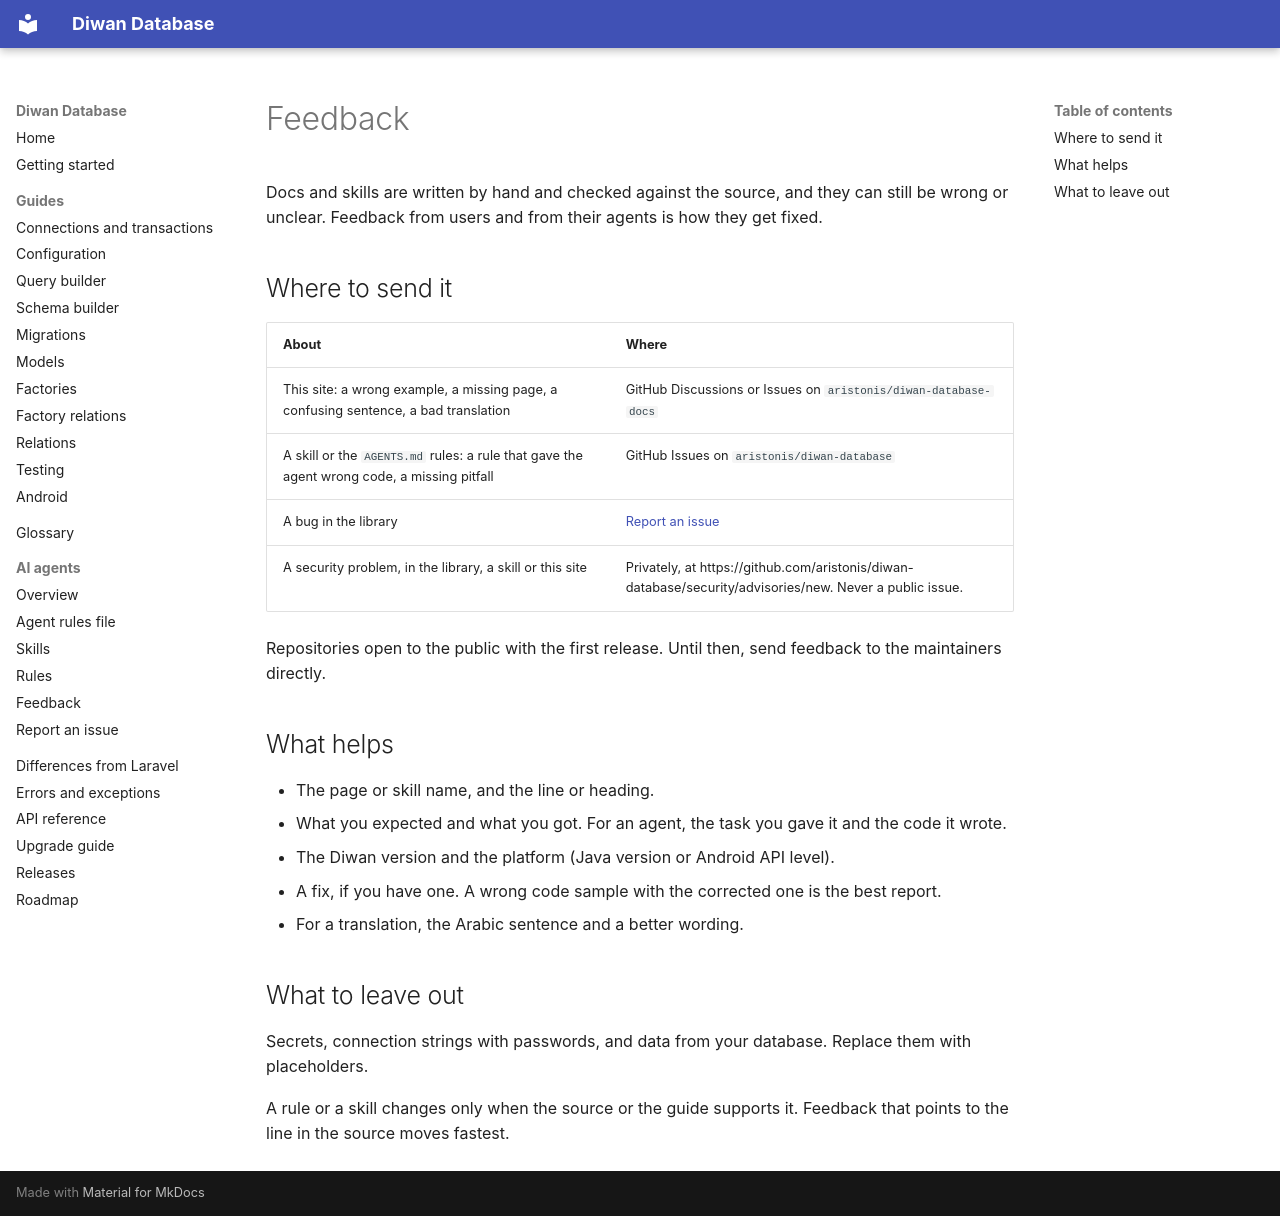

repository: aristonis/diwan-database-docs · page: en/ai/feedback/index.html · generator: mkdocs

# Feedback

Docs and skills are written by hand and checked against the source, and they can still be wrong or unclear. Feedback from users and from their agents is how they get fixed.

## Where to send it

| About | Where |
|---|---|
| This site: a wrong example, a missing page, a confusing sentence, a bad translation | GitHub Discussions or Issues on `aristonis/diwan-database-docs` |
| A skill or the `AGENTS.md` rules: a rule that gave the agent wrong code, a missing pitfall | GitHub Issues on `aristonis/diwan-database` |
| A bug in the library | [Report an issue](report-issue.md) |
| A security problem, in the library, a skill or this site | Privately, at https://github.com/aristonis/diwan-database/security/advisories/new. Never a public issue. |

Repositories open to the public with the first release. Until then, send feedback to the maintainers directly.

## What helps

- The page or skill name, and the line or heading.
- What you expected and what you got. For an agent, the task you gave it and the code it wrote.
- The Diwan version and the platform (Java version or Android API level).
- A fix, if you have one. A wrong code sample with the corrected one is the best report.
- For a translation, the Arabic sentence and a better wording.

## What to leave out

Secrets, connection strings with passwords, and data from your database. Replace them with placeholders.

A rule or a skill changes only when the source or the guide supports it. Feedback that points to the line in the source moves fastest.
